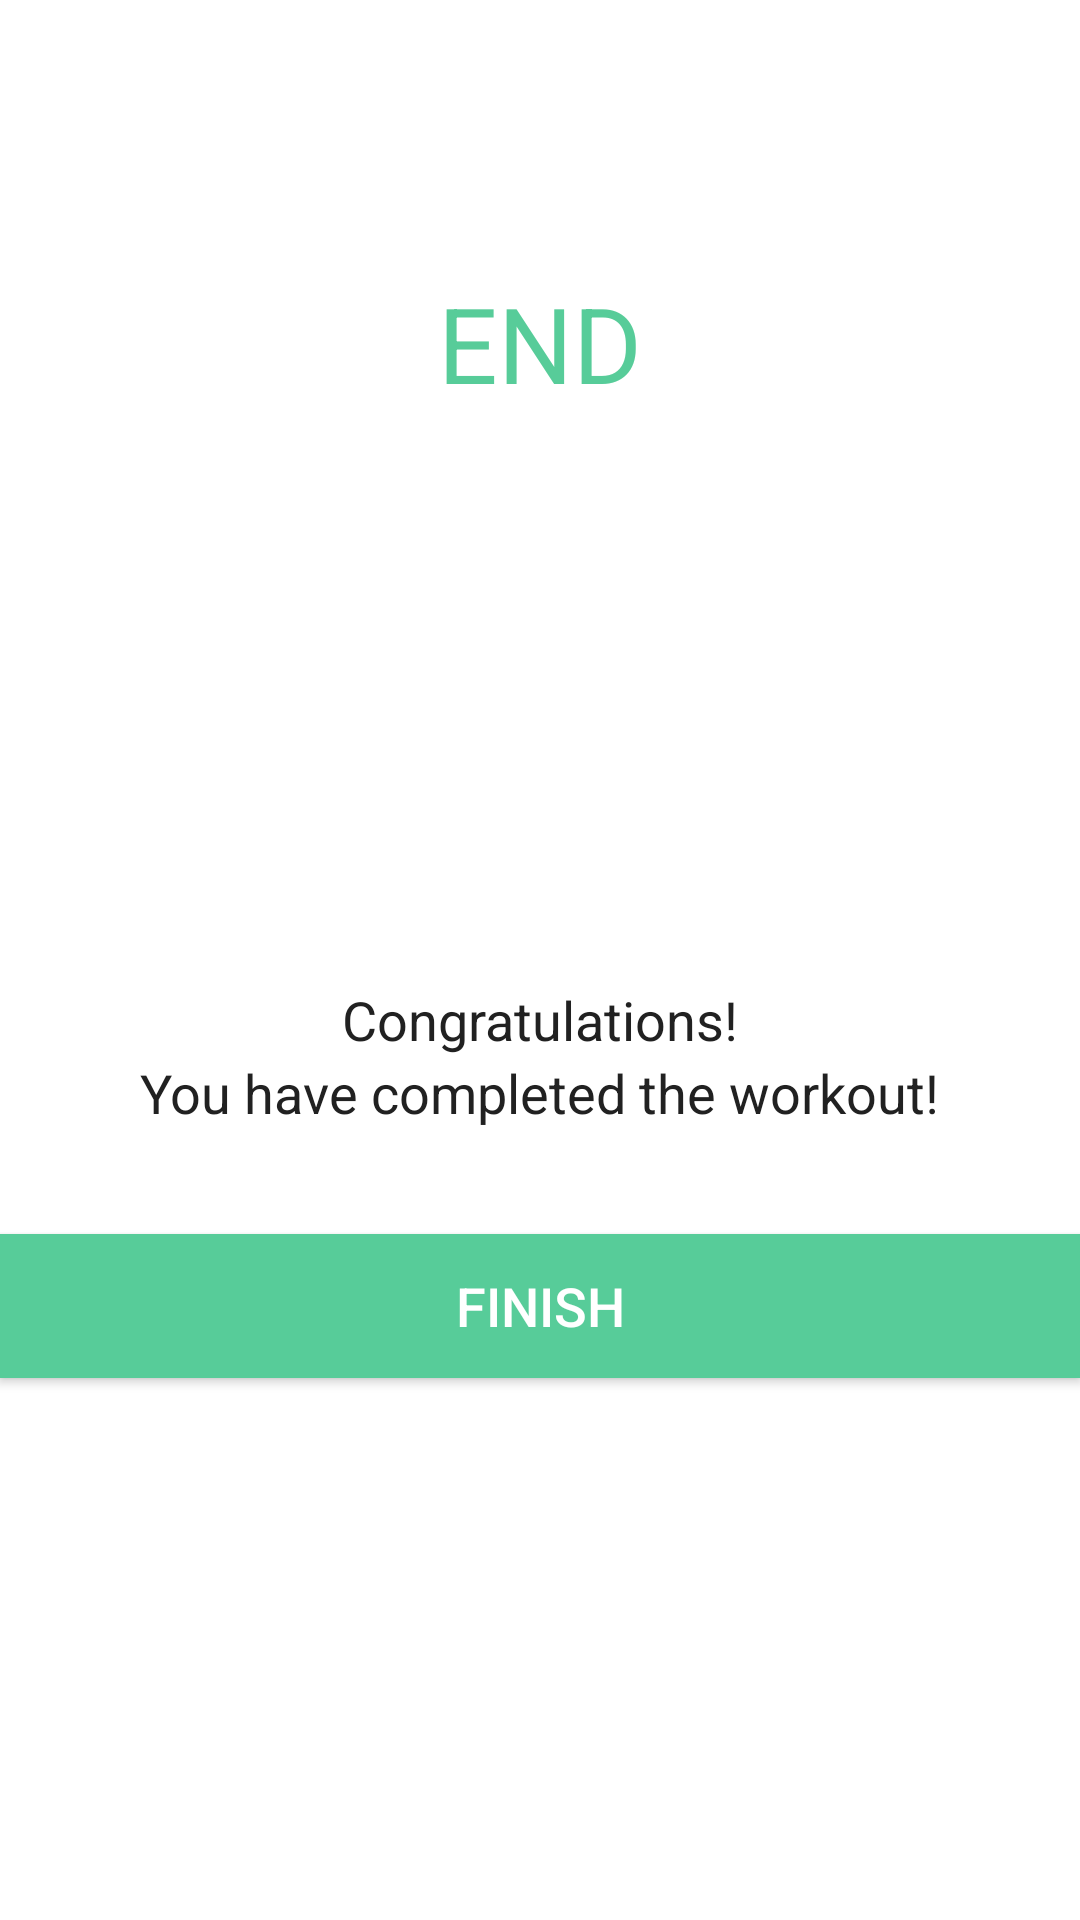

Layout XML and referenced resources for this Android screen:
<!-- AndroidManifest.xml: application theme Theme.7Burn -->
<!-- res/layout/activity_finish.xml -->
<?xml version="1.0" encoding="utf-8"?>
<LinearLayout xmlns:android="http://schemas.android.com/apk/res/android"
    xmlns:tools="http://schemas.android.com/tools"
    android:layout_width="match_parent"
    android:layout_height="match_parent"
    android:gravity="center_horizontal"
    android:orientation="vertical"
    tools:context=".FinishActivity"
    >

    <androidx.appcompat.widget.Toolbar
        android:id="@+id/toolbar_finish_activity"
        android:layout_width="match_parent"
        android:layout_height="?android:attr/actionBarSize"
        android:background="#FFFFFF"/>

    <TextView
        android:id="@+id/tvEnd"
        android:layout_width="wrap_content"
        android:layout_height="wrap_content"
        android:layout_marginTop="35dp"
        android:text="END"
        android:textColor="@color/colorAccent"
        android:textSize="35sp"/>
    <LinearLayout
        android:layout_width="150dp"
        android:layout_height="150dp"
        android:layout_gravity="center"
        android:layout_marginTop="15dp"
        android:background="@drawable/item_circular_color_accent_border"
        android:gravity="center">

        <ImageView
            android:layout_width="50dp"
            android:layout_height="50dp"
            android:contentDescription="start image"
            android:src="@drawable/check_mark_1292787_1280"/>

    </LinearLayout>

    <TextView
        android:layout_width="wrap_content"
        android:layout_height="wrap_content"
        android:layout_marginTop="25dp"
        android:text="Congratulations!"
        android:textColor="#212121"
        android:textSize="18sp"/>

    <TextView
        android:layout_width="wrap_content"
        android:layout_height="wrap_content"
        android:text="You have completed the workout!"
        android:textColor="#212121"
        android:textSize="18sp"/>

    <Button
        android:id="@+id/btnFinish"
        android:layout_width="match_parent"
        android:layout_height="wrap_content"
        android:layout_gravity="bottom"
        android:layout_marginTop="35dp"
        android:background="@color/colorAccent"
        android:text="FINISH"
        android:textColor="#FFFFFF"
        android:textSize="18sp"/>

</LinearLayout>
<!-- resources referenced by this layout -->
<resources>
  <color name="colorAccent">#57cc99</color>
  <style name="Theme.7Burn" parent="Theme.MaterialComponents.DayNight.NoActionBar">
          
          <item name="colorPrimary">@color/purple_500</item>
          <item name="colorPrimaryVariant">@color/purple_700</item>
          <item name="colorOnPrimary">@color/white</item>
          
          <item name="colorSecondary">@color/teal_200</item>
          <item name="colorSecondaryVariant">@color/teal_700</item>
          <item name="colorOnSecondary">@color/black</item>
          
          <item name="android:statusBarColor">?attr/colorPrimaryVariant</item>
          
      </style>
  <color name="purple_500">#FF6200EE</color>
  <color name="purple_700">#FF3700B3</color>
  <color name="white">#FFFFFFFF</color>
  <color name="teal_200">#FF03DAC5</color>
  <color name="teal_700">#FF018786</color>
  <color name="black">#FF000000</color>
</resources>
